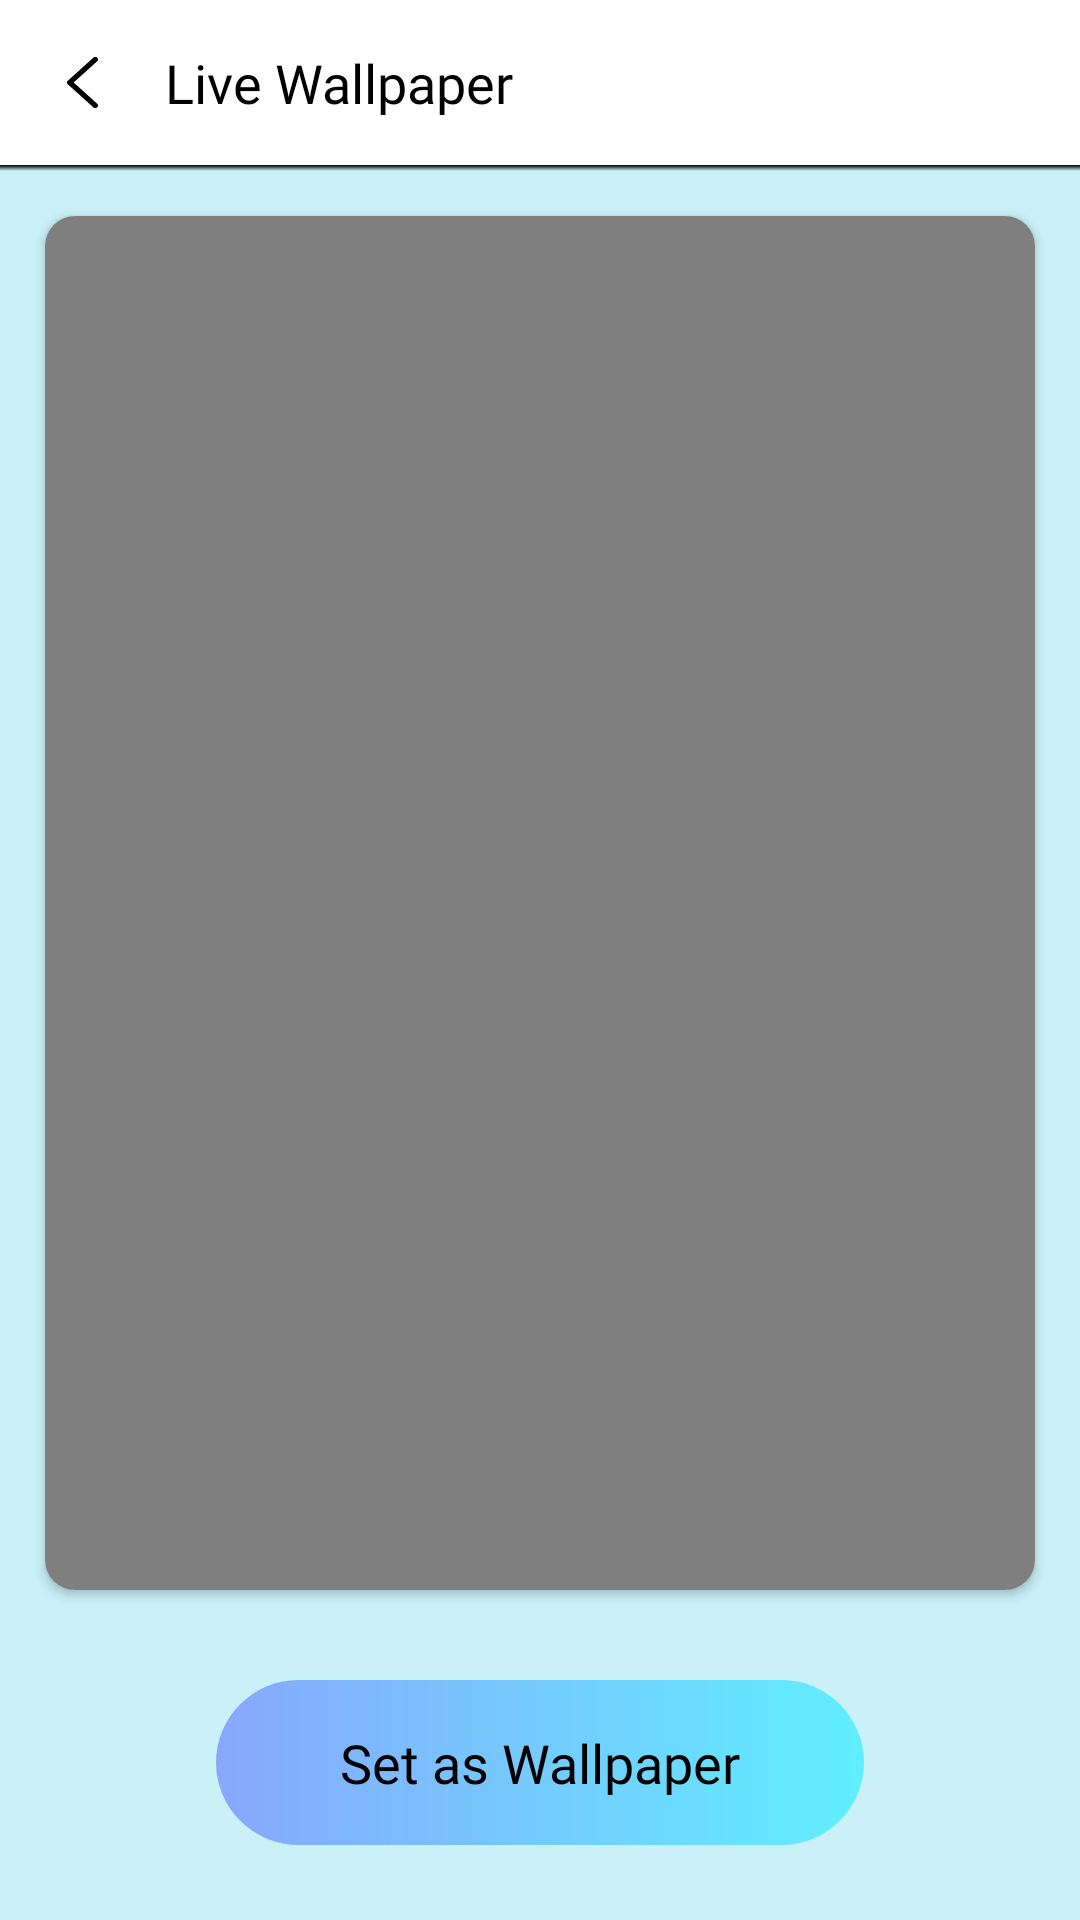

Android layout source for this screen:
<!-- AndroidManifest.xml: application theme AppTheme -->
<!-- res/layout/activity_display_systemwallpapers.xml -->
<?xml version="1.0" encoding="utf-8"?>
<RelativeLayout xmlns:android="http://schemas.android.com/apk/res/android"
    xmlns:app="http://schemas.android.com/apk/res-auto"
    android:layout_width="match_parent"
    android:layout_height="match_parent"
    android:background="@color/window_bg_color">

    <LinearLayout
        android:layout_width="match_parent"
        android:layout_height="match_parent"
        android:layout_above="@+id/banner1"
        android:orientation="vertical">

        <LinearLayout
            android:layout_width="match_parent"
            android:layout_height="55dp"
            android:background="@color/toolbar_bg_color"
            android:orientation="horizontal">

            <LinearLayout
                android:id="@+id/back"
                android:layout_width="55dp"
                android:layout_height="match_parent"
                android:background="?attr/selectableItemBackground">

                <ImageView
                    android:layout_width="match_parent"
                    android:layout_height="match_parent"
                    android:padding="19dp"
                    android:src="@drawable/back_icon_editscreen" />
            </LinearLayout>

            <TextView
                android:id="@+id/txtDeviceName"
                android:layout_width="match_parent"
                android:layout_height="match_parent"
                android:layout_gravity="center"
                android:ellipsize="marquee"
                android:fontFamily="@font/fira_sans_regular"
                android:gravity="left|center_vertical|center_horizontal|center"
                android:marqueeRepeatLimit="marquee_forever"
                android:singleLine="true"
                android:text="@string/set_wallpaper"
                android:textColor="@color/color_black"
                android:textSize="@dimen/tv_size_18" />
        </LinearLayout>

        <View
            android:layout_width="match_parent"
            android:layout_height="2dp"
            android:background="@drawable/toolbar_dropshadow" />

        <LinearLayout
            android:id="@+id/ll_main_preview"
            android:layout_width="match_parent"
            android:layout_height="match_parent"
            android:orientation="vertical"
            android:visibility="visible"
            android:weightSum="10">

            <LinearLayout
                android:id="@+id/ll_main"
                android:layout_width="match_parent"
                android:layout_height="match_parent">

                <RelativeLayout
                    android:layout_width="match_parent"
                    android:layout_height="match_parent">

                    <androidx.cardview.widget.CardView
                        android:id="@+id/ll_view_wallpapers_act"
                        android:layout_width="wrap_content"
                        android:layout_height="match_parent"
                        android:layout_above="@+id/ll_view_wallpaper"
                        android:layout_centerInParent="true"
                        android:layout_margin="15dp"
                        android:orientation="vertical"
                        app:cardCornerRadius="10dp"
                        app:cardPreventCornerOverlap="false">

                        <VideoView
                            android:id="@+id/video_view_wallpapers"
                            android:layout_width="wrap_content"
                            android:layout_height="wrap_content"
                            android:layout_centerInParent="true"
                            android:layout_gravity="center" />

                        <ImageView
                            android:id="@+id/iv"
                            android:layout_width="wrap_content"
                            android:layout_height="wrap_content"
                            android:layout_gravity="center"
                            android:background="@color/color_transaprent"
                            android:visibility="gone" />

                        <ImageView
                            android:id="@+id/play_pause_btn"
                            android:layout_width="50dp"
                            android:layout_height="50dp"
                            android:layout_gravity="center"
                            android:visibility="gone" />
                    </androidx.cardview.widget.CardView>

                    <LinearLayout
                        android:id="@+id/ll_view_wallpaper"
                        android:layout_width="match_parent"
                        android:layout_height="55dp"
                        android:layout_alignParentBottom="true"
                        android:layout_marginTop="15dp"
                        android:layout_marginBottom="15dp"
                        android:gravity="bottom"
                        android:orientation="vertical"
                        android:weightSum="10">

                        <LinearLayout
                            android:layout_width="match_parent"
                            android:layout_height="match_parent"
                            android:layout_gravity="center"
                            android:gravity="center"
                            android:weightSum="10">

                            <LinearLayout
                                android:layout_width="0dp"
                                android:layout_height="match_parent"
                                android:layout_weight="6">

                                <LinearLayout
                                    android:layout_width="match_parent"
                                    android:layout_height="match_parent"
                                    android:layout_above="@+id/cv_main"
                                    android:layout_gravity="bottom|center_vertical|center_horizontal|center"
                                    android:background="@drawable/bg_view_setwallpaper"
                                    android:visibility="visible">

                                    <TextView
                                        android:id="@+id/cv_set_wallpaper_system"
                                        android:layout_width="match_parent"
                                        android:layout_height="match_parent"
                                        android:background="?attr/selectableItemBackgroundBorderless"
                                        android:fontFamily="@font/fira_sans_regular"
                                        android:gravity="center"
                                        android:text="Set as Wallpaper"
                                        android:textColor="@color/txt_color"
                                        android:textSize="@dimen/tv_size_18" />
                                </LinearLayout>
                            </LinearLayout>
                        </LinearLayout>
                    </LinearLayout>
                </RelativeLayout>
            </LinearLayout>
        </LinearLayout>
    </LinearLayout>

    <RelativeLayout
        android:id="@+id/banner1"
        android:layout_width="match_parent"
        android:layout_height="wrap_content"
        android:layout_alignParentBottom="true"
        android:gravity="center">

        <RelativeLayout
            android:id="@+id/banner"
            android:layout_width="match_parent"
            android:layout_height="wrap_content"
            android:layout_centerHorizontal="true"
            android:layout_gravity="center"
            android:layout_marginTop="10dp"
            android:gravity="center" />

    </RelativeLayout>


</RelativeLayout>
<!-- resources referenced by this layout -->
<resources>
  <color name="color_black">#000000</color>
  <color name="color_transaprent">#00000000</color>
  <color name="toolbar_bg_color">@color/colorPrimary</color>
  <color name="txt_color">@color/color_black</color>
  <color name="window_bg_color">#caf0f8</color>
  <dimen name="tv_size_18">18dp</dimen>
  <!-- drawable back_icon_editscreen (drawable) -->
  <?xml version="1.0" encoding="utf-8"?>
  <vector xmlns:android="http://schemas.android.com/apk/res/android"
      android:width="10dp"
      android:height="16dp"
      android:viewportWidth="26.365"
      android:viewportHeight="48">
      <path
          android:fillColor="@color/color_black"
          android:pathData="M25.666,0.689a2.353,2.353 0,0 0,-3.328 0l-21.649,21.64a2.353,2.353 0,0 0,0 3.328l21.649,21.649A2.356,2.356 0,0 0,25.675 43.975l-19.989,-19.98 19.98,-19.98A2.354,2.354 0,0 0,25.666 0.689Z" />
  </vector>
  <!-- drawable bg_view_setwallpaper (drawable) -->
  <?xml version="1.0" encoding="utf-8"?>
  <shape xmlns:android="http://schemas.android.com/apk/res/android">
      <stroke
          android:width="0dp"
          android:color="@color/color_transaprent" />
      <gradient
          android:angle="0"
          android:endColor="@color/color_gradient_two"
          android:startColor="@color/color_gradient_one" />
      <corners android:radius="52dp" />
  
  
      <padding
          android:bottom="0dp"
          android:left="0dp"
          android:right="0dp"
          android:top="0dp" />
  </shape>
  <!-- drawable toolbar_dropshadow (drawable) -->
  <?xml version="1.0" encoding="utf-8"?>
  <shape xmlns:android="http://schemas.android.com/apk/res/android"
      android:shape="rectangle">
      <gradient
          android:angle="90"
          android:endColor="@color/color_black"
          android:startColor="@android:color/transparent"
  
          />
  </shape>
  <string name="set_wallpaper">Live Wallpaper</string>
  <style name="AppTheme" parent="Theme.AppCompat.Light.NoActionBar">
          <item name="android:windowNoTitle">true</item>
          <item name="android:windowFullscreen">true</item>
          <item name="colorPrimary">@color/colorPrimary</item>
          <item name="colorPrimaryDark">@color/colorPrimaryDark</item>
          <item name="colorAccent">@color/colorAccent</item>
          <item name="android:windowBackground">@color/window_bg_color</item>
      </style>
  <color name="colorPrimary">#ffffff</color>
  <color name="color_gradient_two">#60efff</color>
  <color name="color_gradient_one">#88a7fc</color>
  <color name="colorPrimaryDark">#f3f3f3</color>
  <color name="colorAccent">@color/myAccentColor</color>
  <color name="myAccentColor">@color/color_black</color>
</resources>
